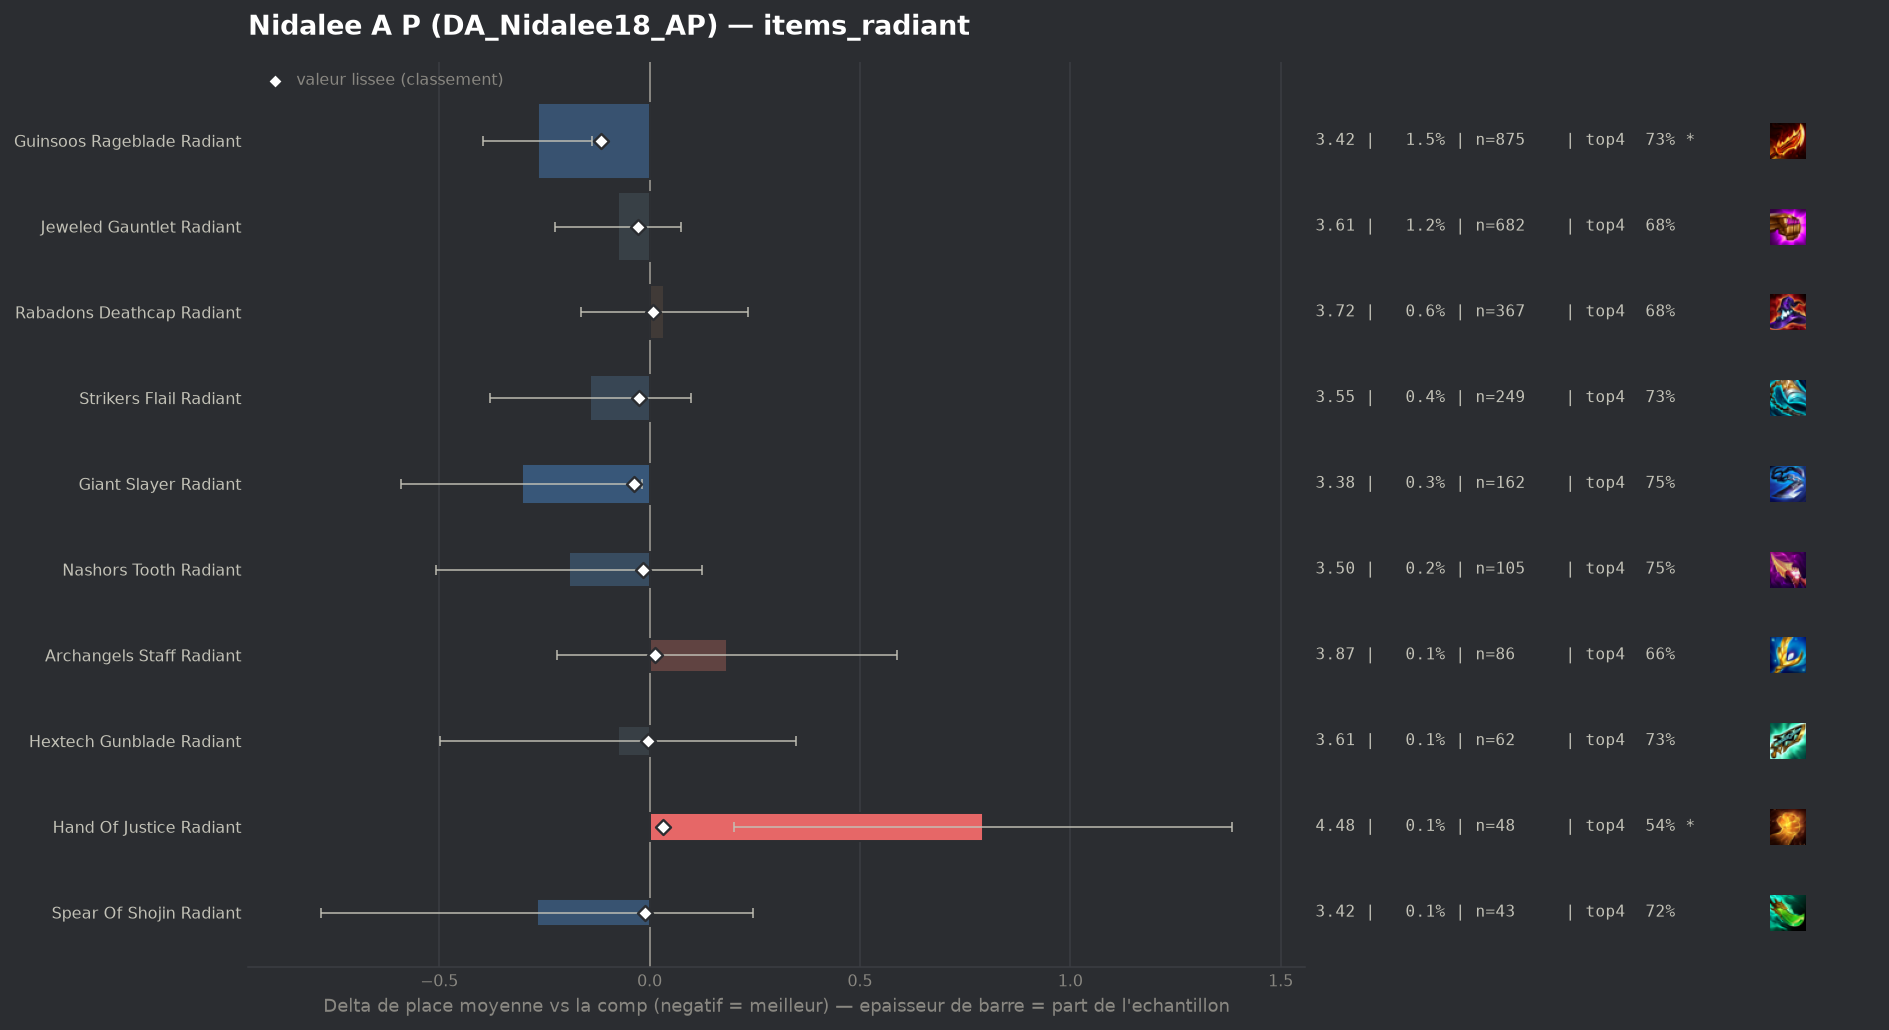

The data file committed next to this chart (first rows):
group, label, n, share, avg_place, shrunk_avg, score, d_avg, d_avg_pess, impact, d_top4, win, top2, top4, sd, z, p, significant
populaire, Guinsoos Rageblade Radiant, 875, 0.01519, 3.421, 3.572, -0.115, -0.266, -0.136, 0.0017, 0.0532, 0.1931, 0.3897, 0.7269, 1.956, -4.0, 6e-05, True
populaire, Giant Slayer Radiant, 162, 0.002812, 3.383, 3.649, -0.037, -0.304, -0.018, 0.0001, 0.0733, 0.1605, 0.3951, 0.7469, 1.856, -2.08, 0.03734, False
populaire, Jeweled Gauntlet Radiant, 682, 0.01184, 3.611, 3.659, -0.028, -0.075, 0.0, 0.0003, 0.0038, 0.151, 0.3548, 0.6774, 1.982, -0.99, 0.3231, False
populaire, Strikers Flail Radiant, 249, 0.004322, 3.546, 3.662, -0.025, -0.141, 0.0, 0.0001, 0.0613, 0.1406, 0.3454, 0.7349, 1.924, -1.15, 0.2497, False
populaire, Nashors Tooth Radiant, 105, 0.001823, 3.495, 3.671, -0.016, -0.192, 0.0, 0.0, 0.0788, 0.1048, 0.2857, 0.7524, 1.651, -1.19, 0.235, False
populaire, Spear Of Shojin Radiant, 43, 0.0007464, 3.419, 3.677, -0.01, -0.268, 0.0, 0.0, 0.0473, 0.0698, 0.3953, 0.7209, 1.715, -1.03, 0.3053, False
populaire, Hextech Gunblade Radiant, 62, 0.001076, 3.613, 3.683, -0.004, -0.074, 0.0, 0.0, 0.0522, 0.1129, 0.2903, 0.7258, 1.698, -0.34, 0.7319, False
populaire, Rabadons Deathcap Radiant, 367, 0.006371, 3.722, 3.695, 0.009, 0.035, 0.0, -0.0001, 0.0021, 0.1063, 0.3215, 0.6757, 1.923, 0.35, 0.7265, False
populaire, Archangels Staff Radiant, 86, 0.001493, 3.872, 3.7, 0.013, 0.185, 0.0, -0.0, -0.0108, 0.093, 0.2791, 0.6628, 1.91, 0.9, 0.3687, False
populaire, Hand Of Justice Radiant, 48, 0.0008332, 4.479, 3.719, 0.032, 0.792, 0.2, -0.0, -0.1319, 0.0833, 0.2083, 0.5417, 2.092, 2.62, 0.0087, True
